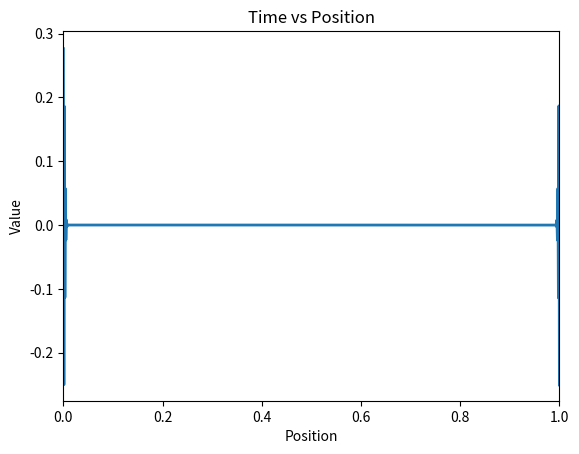

Python code for this plot:
import matplotlib.pyplot as plt
import numpy as np
import scipy.fft as fft
from matplotlib.animation import FuncAnimation, PillowWriter
import matplotlib.cm as cm
#pde for diffusion equation 1D
N = 1000
x = np.linspace(0, 1, N)
dx = x[1]-x[0]
t = np.linspace(0, 10, N)
# T0 = np.sin(np.pi * 10 *x)
T0 = np.exp(-100*(x-0.5)**2)


# Tk0 = fft.fft(T0,N)
# fk = fft.fftfreq(n=N,d=dx)

Tk = np.zeros((N,N),dtype=complex)
Tk0 = fft.fft(T0,N)#/np.sqrt(N)

fk = fft.fftfreq(n=N,d=dx)
# fk = fft.fftshift(fk)
Tk[0] = Tk0
h = t[1]-t[0]
D = 1
T = np.zeros((N,N))
T[0] = T0
a = x[-1] - x[0]
plt.plot(fk,fft.fftshift(abs(Tk[0])))
plt.show()
# for i in range(1,len(t)):
#     for j in range(len(x)):
#         Tk[i][j] = Tk[i-1][j] + h*D*(-4*np.pi**2*(j/N)**2) * Tk[i-1][j]
#         if abs(1-h*D*(4*np.pi**2*(j/N)**2)) >= 1:
#             print(abs(1-h*D*(-4*np.pi**2*(j/N)**2)))
    # T[i] = fft.ifft(Tk[i])


for j in range(len(x)):
    Tk[:,j] = np.exp(-4*np.pi**2*D*(fk**2)*t)*Tk0[j]
    T[:,j] = fft.ifft(Tk[:,j])
    # plt.plot(fk,abs(Tk[i]))
    # plt.show()
    # break

plt.plot(x,T[0])
plt.plot(x,T[1])
plt.plot(x,T[500])
plt.show()

# exit()
plt.imshow(T, aspect='auto', cmap=cm.coolwarm)
plt.colorbar()
plt.show()



def init():
    line.set_data([], [])
    return line,

# Update function
def update(frame):
    y = T[frame]
    line.set_data(x, y)
    return line,
plt.clf()

fig, ax = plt.subplots()
line, = ax.plot([], [], lw=2)
ax.set_xlim(0, 1)
ax.set_ylim(T.min(), T.max())
ax.set_xlabel("Position")
ax.set_ylabel("Value")
ax.set_title("Time vs Position")
# Create animation
ani = FuncAnimation(fig, update, frames=100, init_func=init, blit=True)

# Save as a GIF
ani.save("animation.gif", writer=PillowWriter(fps=10))